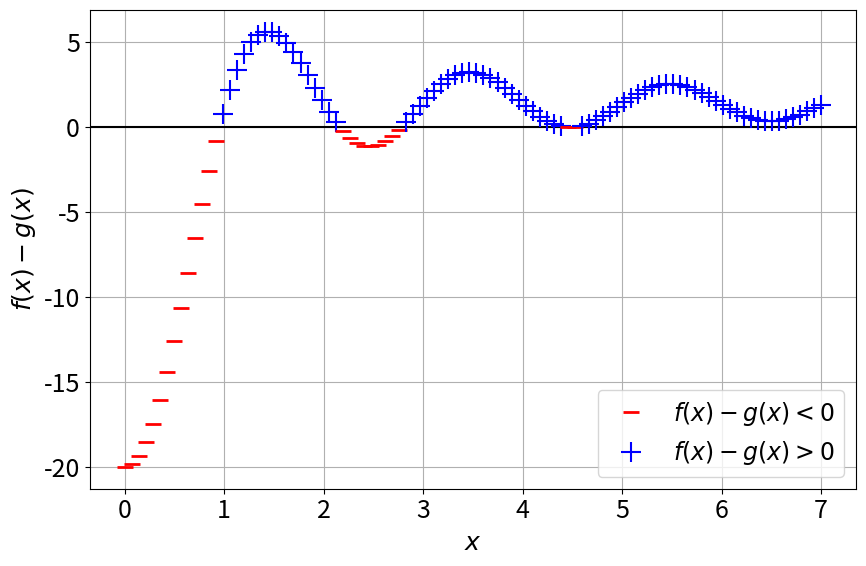

Recreate this plot in Python. (Note: this script raises an exception after producing the figure.)
"""
  Hacer plot con negativo y positivo para gráfico.
"""

import numpy as np
import matplotlib.pyplot as plt
plt.rcParams.update({'font.size': 18})

x = np.linspace(0.001,7.0,100)

# Dos funciones para la ecuación trascendental
f = x**(1/x)
g = 20*np.sinc(x)


# Si es negativo, ponga menos (-). En caso contrario, ponga (+)
plt.figure(figsize=(9,6))
plt.axhline(y=0,color='k')
a, b = 0, 0
for i in range(len(x)):
  ff = f[i]
  gg = g[i]
  diff = ff-gg
  if diff<0:
    if a==0:
      plt.plot(x[i],diff,'_',color='red',ms=12,label=r'$f(x)-g(x)<0$',
      markeredgewidth=2)
    else:
      plt.plot(x[i],diff,'_',color='red',ms=12,markeredgewidth=2)
    a += 1
  else:
    if b==0:
      plt.plot(x[i],diff,'+',color='blue',ms=15,label=r'$f(x)-g(x)>0$',
      markeredgewidth=1.5)
    else:
      plt.plot(x[i],diff,'+',color='blue',ms=15, markeredgewidth=1.5)
    b += 1
plt.grid()
plt.legend(fontsize=17)
plt.ylabel(r'$f(x)-g(x)$')
plt.xlabel(r'$x$')
plt.tight_layout()
plt.savefig('FIG1.pnf')
plt.show()

